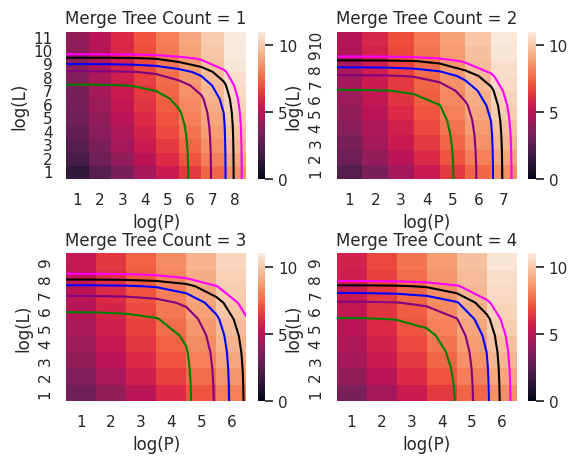

Python code for this plot:
import math
import pandas as pd
import numpy as np
import seaborn as sns
import matplotlib.pyplot as plt
from matplotlib.colors import LogNorm


cbar_ticks = [math.pow(2, i) for i in range(1, 13)]

def heatmap():
    sns.set()
    fig = plt.figure()
    P_axis = [9, 8, 7, 7]
    L_axis = [12, 11, 10, 10]    
    for C in [1, 2, 3, 4]:
        ax = fig.add_subplot(2, 2, C)
        P = np.arange(1, P_axis[C-1], 1)  
        L = np.arange(1, L_axis[C-1], 1)
        PP, LL = np.meshgrid(P, L, sparse=True)
        LL = LL[::-1]
        z = np.log(C*np.maximum(0, 2**PP * np.log(2*2**LL)))/math.log(2)

        P = np.arange(0, P_axis[C-1], 1)  
        L = np.arange(0, L_axis[C-1], 1)
        PP, LL = np.meshgrid(P, L, sparse=True)
        LL = LL[::-1]        
        w = C*((2*2**LL-2**PP)*370 + np.floor(2**PP/2)*(622+142) + np.floor(2**PP/4)*(1555+273) + np.floor(2**PP/8)*(3620+530) + np.floor(2**PP/16)*(8500+1047) + np.floor(2**PP/32)*18853)
        ax = sns.heatmap(z, vmin=0, vmax=11, yticklabels=range(L_axis[C-1]-1,0,-1), xticklabels=range(1, P_axis[C-1]))
        ax.contour(w, levels=[100000, 200000, 300000, 400000, 500000], colors=['green', 'purple', 'blue', 'black', 'magenta'])
        ax.title.set_text('Merge Tree Count = ' + str(C))                
        ax.set_xlabel('log(P)')
        ax.set_ylabel('log(L)')
    plt.subplots_adjust(hspace=0.5, wspace=0.2)    
    plt.show()


heatmap()
